Run: headless pygame with SDL's dummy video driver; simulated clock (each Clock.tick advances the game by its frame time, no real sleeping); random seed 0; keys injected as events and as key.get_pressed() state; no mouse input.
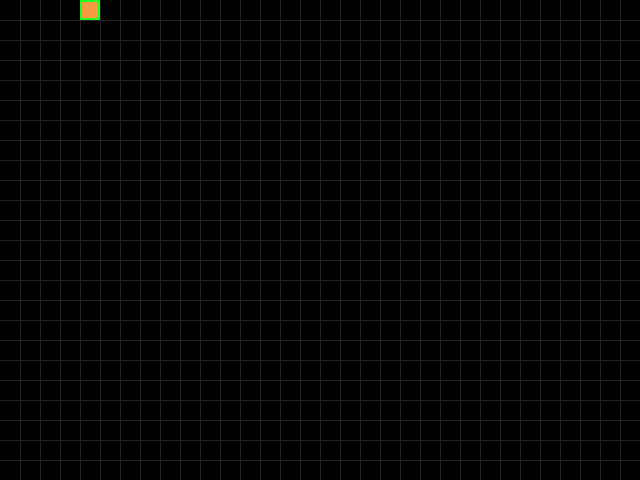
Frame 1 of 4 · flips 1–60 · no input
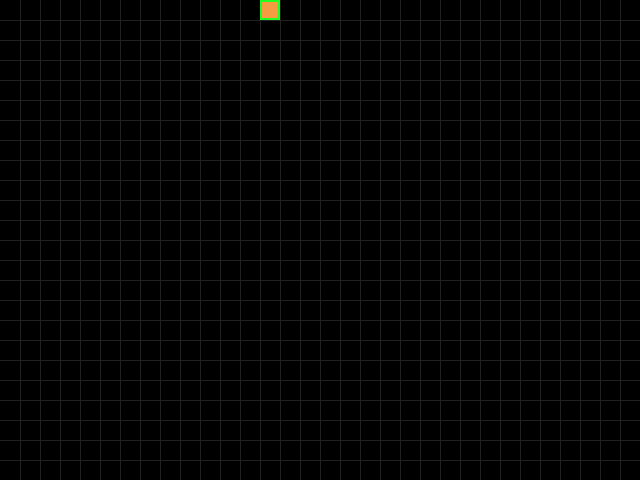
Frame 2 of 4 · flips 61–180 · tapped SPACE, RETURN · held RIGHT (→), D
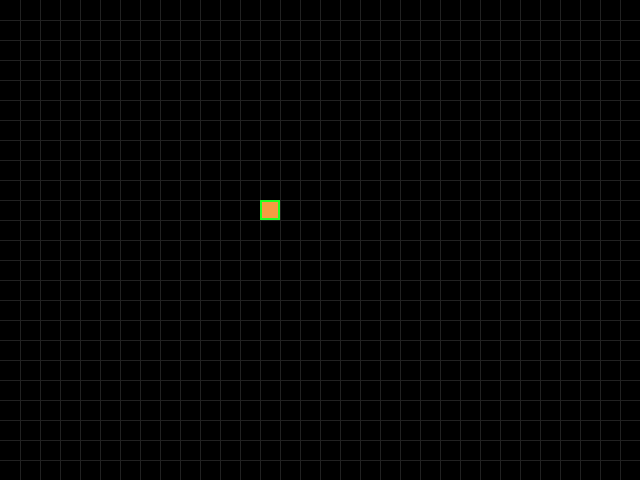
Frame 3 of 4 · flips 181–300 · held DOWN (↓), S
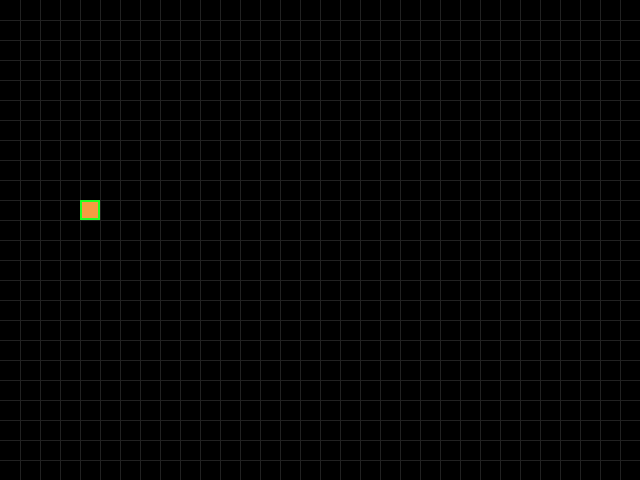
Frame 4 of 4 · flips 301–420 · held LEFT (←), A, UP (↑), W

The pygame program that drew these frames:

import sys
import pygame

pygame.init()
pygame.display.set_caption("pysnake")

game_clock = pygame.time.Clock()
game_speed = 60
game_screen_width, game_screen_height = 640, 480
game_screen = pygame.display.set_mode((game_screen_width, game_screen_height))
game_field = game_screen.get_rect()
game_running = True
game_bgcolor = 0, 0, 0
game_linecolor = 33, 33, 33

square_color1 = 33, 255, 33
square_color2 = 245, 155, 66
# square_color2 = 33, 192, 33
# square_x, square_y = 0, 0
# square_size = 20
# square_speed = 1
# square_speed_x, square_speed_y = square_speed, 0
CELL_SIZE = 20 # 一个格子的大小（像素）
square_rect = pygame.Rect(0, 0, CELL_SIZE, CELL_SIZE)
UP, DOWN, LEFT, RIGHT = (0, -CELL_SIZE), (0, CELL_SIZE), (-CELL_SIZE, 0), (CELL_SIZE, 0)
sqare_direction = RIGHT
sqare_can_turn = RIGHT
sqare_speed = 5  # 每秒移动几个格
square_delay = 1000/sqare_speed  # 移动一格需要的时间
sqare_time2move = pygame.time.get_ticks() + square_delay



while game_running:
    # 用户控制 
    for event in pygame.event.get():
        if event.type == pygame.QUIT:
            game_running = False
        elif event.type == pygame.KEYDOWN:
            if sqare_direction in (LEFT, RIGHT):  # 不允许180度掉头， 只能90度转弯
                if  event.key == pygame.K_UP: sqare_can_turn = UP
                elif event.key == pygame.K_DOWN:  sqare_can_turn = DOWN
            elif sqare_direction in (UP, DOWN):   # 不允许180度掉头， 只能90度转弯
                if event.key == pygame.K_LEFT:  sqare_can_turn = LEFT
                elif event.key == pygame.K_RIGHT: sqare_can_turn = RIGHT
            

    # 更新数据
    # if square_rect.x % CELL_SIZE == 0 and square_rect.y % CELL_SIZE == 0: # 保证在格子内，避免压着线走
    if pygame.time.get_ticks() >= sqare_time2move :
        sqare_time2move = pygame.time.get_ticks() + square_delay  # 更新下一次可以移动的时间
        sqare_direction = sqare_can_turn
        square_rect = square_rect.move(sqare_direction)

    # 不能飞出窗口区域
    print(f"坐标:{square_rect} 速度:{sqare_direction} 范围:{game_field.contains(square_rect)} FPS:{game_clock.get_fps():0.2f} pre tick:{game_clock.get_time()}")
    # if square_rect.left < 0:  square_rect.left = 0
    # elif square_rect.right > game_screen_width: square_rect.right = game_screen_width

    # if square_rect.top < 0: square_rect.top = 0
    # elif square_rect.bottom > game_screen_height: square_rect.bottom = game_screen_height


    # 更新画面
    game_screen.fill(game_bgcolor)

    # 画网格线
    for i in range(CELL_SIZE, game_screen_width, CELL_SIZE): 
        pygame.draw.line(game_screen, game_linecolor, (i, 0), (i, game_screen_height)) # 竖线
    for i in range(CELL_SIZE, game_screen_height, CELL_SIZE): 
        pygame.draw.line(game_screen, game_linecolor, (0, i), (game_screen_width, i))  # 横线

    # pygame.draw.rect(game_screen, square_color, square_rect)
    game_screen.fill(square_color1, square_rect)
    game_screen.fill(square_color2, square_rect.inflate(-4, -4))

    pygame.display.flip()
    game_clock.tick(game_speed)


pygame.quit()
sys.exit(0)
